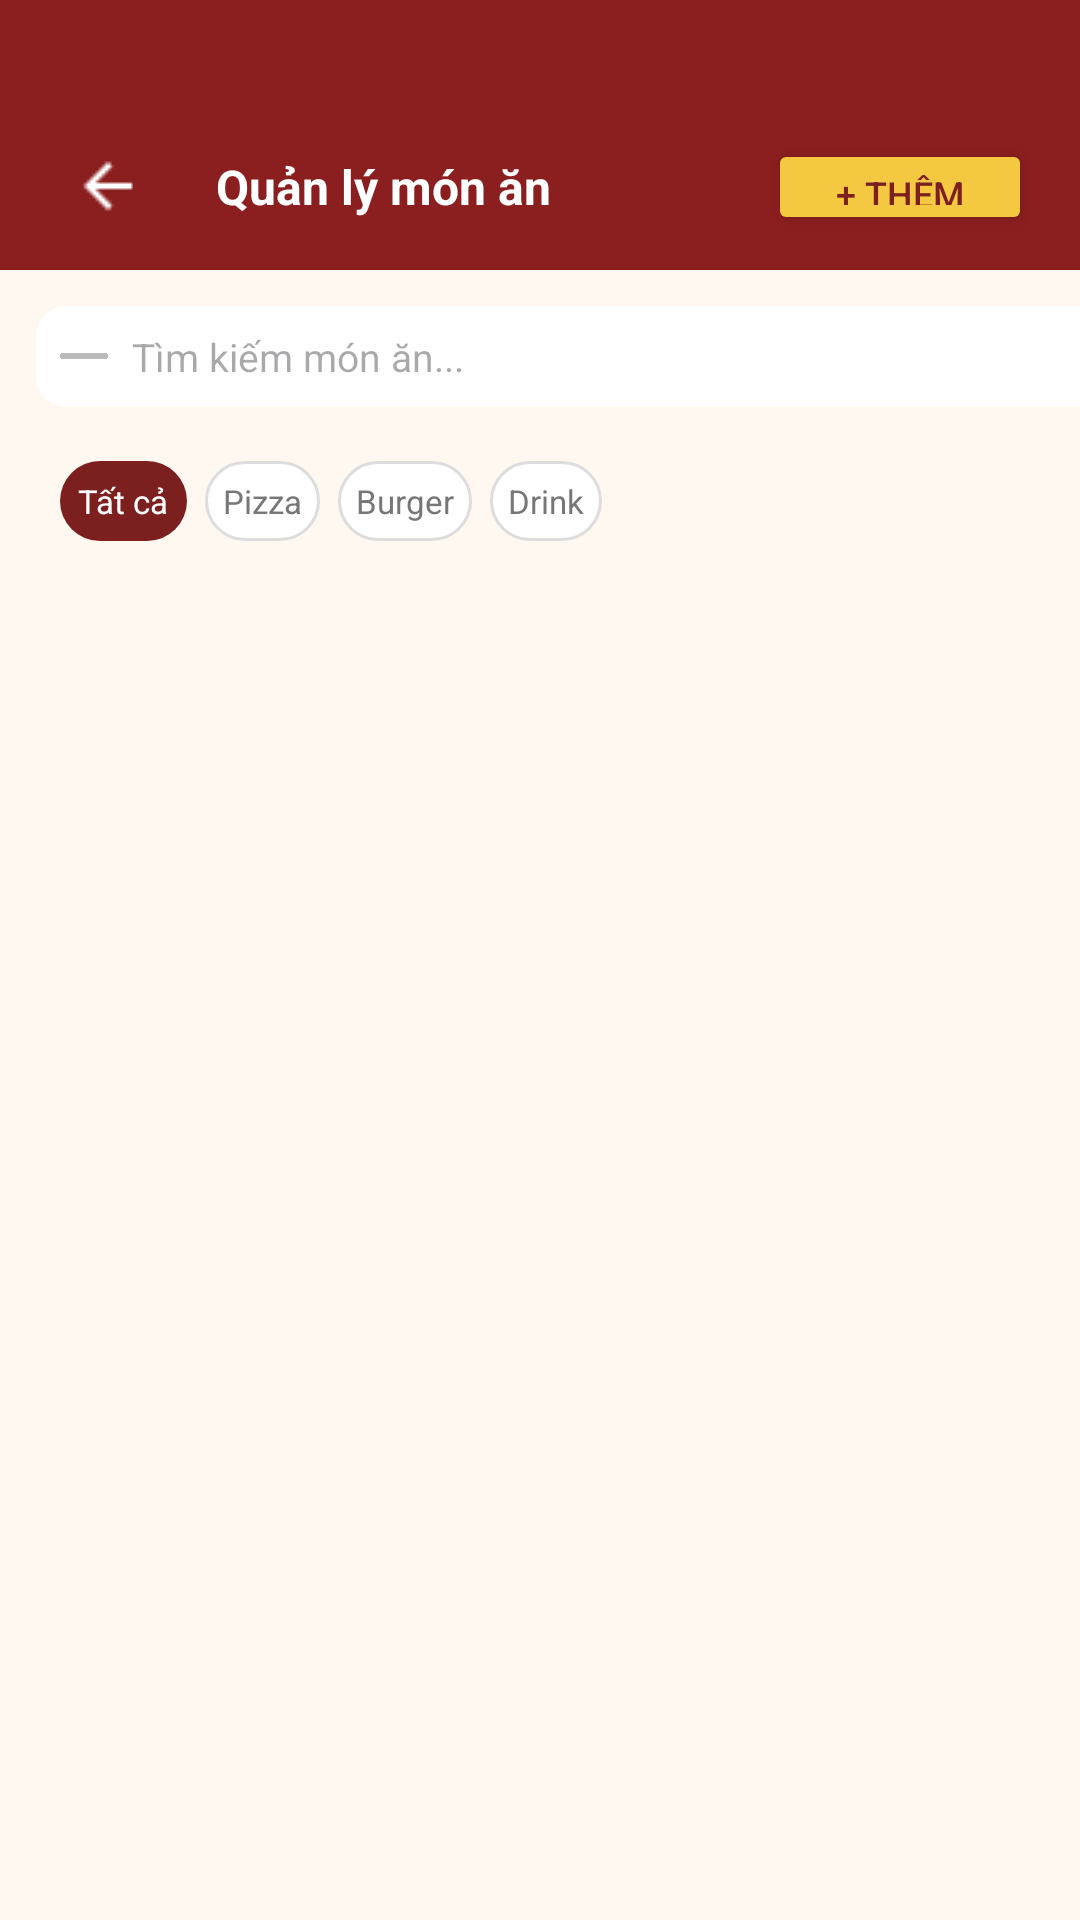

Produce the Android XML layout that renders to this screen, including the resource entries it uses.
<!-- AndroidManifest.xml: application theme Theme.QuickBuyFoodDelivery -->
<!-- res/layout/activity_manage_food.xml -->
﻿<?xml version="1.0" encoding="utf-8"?>
<androidx.constraintlayout.widget.ConstraintLayout
    xmlns:android="http://schemas.android.com/apk/res/android"
    xmlns:app="http://schemas.android.com/apk/res-auto"
    xmlns:tools="http://schemas.android.com/tools"
    android:layout_width="match_parent"
    android:layout_height="match_parent"
    android:background="#FFF8F0">

    

    <LinearLayout
        android:layout_width="match_parent"
        android:layout_height="match_parent"
        android:orientation="vertical">

        <androidx.constraintlayout.widget.ConstraintLayout
            android:layout_width="match_parent"
            android:layout_height="90dp"
            android:background="@color/red_accent">

            <ImageView
                android:id="@+id/btnBack"
                android:layout_width="24dp"
                android:layout_height="24dp"
                android:layout_marginStart="24dp"
                android:layout_marginBottom="16dp"
                android:src="@drawable/ic_back"
                app:layout_constraintBottom_toBottomOf="parent"
                app:layout_constraintStart_toStartOf="parent"
                app:tint="#FFFFFF" />

            <TextView
                android:id="@+id/textView12"
                android:layout_width="0dp"
                android:layout_height="wrap_content"
                android:layout_marginStart="24dp"
                android:layout_weight="1"
                android:text="Quản lý món ăn"
                android:textColor="#FFFFFF"
                android:textSize="16sp"
                android:textStyle="bold"
                app:layout_constraintBottom_toBottomOf="@+id/btnBack"
                app:layout_constraintStart_toEndOf="@+id/btnBack"
                app:layout_constraintTop_toTopOf="@+id/btnBack" />

            <Button
                android:id="@+id/btnAddFood"
                android:layout_width="wrap_content"
                android:layout_height="32dp"
                android:layout_marginEnd="16dp"
                android:backgroundTint="#F5C842"
                android:text="+ Thêm"
                android:textColor="#7B1F1F"
                android:textSize="12sp"
                app:cornerRadius="16dp"
                app:layout_constraintBottom_toBottomOf="@+id/textView12"
                app:layout_constraintEnd_toEndOf="parent"
                app:layout_constraintTop_toTopOf="@+id/textView12" />
        </androidx.constraintlayout.widget.ConstraintLayout>

        <LinearLayout
            android:layout_width="413dp"
            android:layout_height="643dp"
            android:orientation="vertical"
            android:padding="12dp">

            
            <androidx.cardview.widget.CardView
                android:layout_width="match_parent"
                android:layout_height="wrap_content"
                android:layout_marginBottom="10dp"
                app:cardCornerRadius="10dp"
                app:cardElevation="0dp">

                <LinearLayout
                    android:layout_width="match_parent"
                    android:layout_height="wrap_content"
                    android:gravity="center_vertical"
                    android:orientation="horizontal"
                    android:padding="8dp">

                    <ImageView
                        android:layout_width="16dp"
                        android:layout_height="16dp"
                        android:layout_marginEnd="8dp"
                        android:src="@drawable/background_search"
                        app:tint="#BBBBBB" />

                    <EditText
                        android:id="@+id/edtSearch"
                        android:layout_width="match_parent"
                        android:layout_height="wrap_content"
                        android:background="@null"
                        android:hint="Tìm kiếm món ăn..."
                        android:singleLine="true"
                        android:textSize="13sp" />
                </LinearLayout>
            </androidx.cardview.widget.CardView>

            
            <HorizontalScrollView
                android:layout_width="match_parent"
                android:layout_height="wrap_content"
                android:layout_marginBottom="10dp"
                android:scrollbars="none">

                <LinearLayout
                    android:layout_width="wrap_content"
                    android:layout_height="wrap_content"
                    android:orientation="horizontal"
                    android:padding="8dp">

                    <TextView
                        android:id="@+id/chipAll"
                        android:layout_width="wrap_content"
                        android:layout_height="wrap_content"
                        android:layout_marginEnd="6dp"
                        android:background="@drawable/bg_chip_active"
                        android:padding="6dp"
                        android:paddingHorizontal="14dp"
                        android:text="Tất cả"
                        android:textColor="#FFFFFF"
                        android:textSize="11sp" />

                    <TextView
                        android:id="@+id/chipPizza"
                        android:layout_width="wrap_content"
                        android:layout_height="wrap_content"
                        android:layout_marginEnd="6dp"
                        android:background="@drawable/bg_chip_inactive"
                        android:padding="6dp"
                        android:paddingHorizontal="14dp"
                        android:text="Pizza"
                        android:textColor="#777777"
                        android:textSize="11sp" />

                    <TextView
                        android:id="@+id/chipBurger"
                        android:layout_width="wrap_content"
                        android:layout_height="wrap_content"
                        android:layout_marginEnd="6dp"
                        android:background="@drawable/bg_chip_inactive"
                        android:padding="6dp"
                        android:paddingHorizontal="14dp"
                        android:text="Burger"
                        android:textColor="#777777"
                        android:textSize="11sp" />

                    <TextView
                        android:id="@+id/chipDrink"
                        android:layout_width="wrap_content"
                        android:layout_height="wrap_content"
                        android:background="@drawable/bg_chip_inactive"
                        android:padding="6dp"
                        android:paddingHorizontal="14dp"
                        android:text="Drink"
                        android:textColor="#777777"
                        android:textSize="11sp" />
                </LinearLayout>
            </HorizontalScrollView>

            
            <androidx.recyclerview.widget.RecyclerView
                android:id="@+id/rvFoodList"
                android:layout_width="match_parent"
                android:layout_height="match_parent"
                android:clipToPadding="false"
                android:paddingBottom="16dp" />

        </LinearLayout>
    </LinearLayout>

</androidx.constraintlayout.widget.ConstraintLayout>
<!-- resources referenced by this layout -->
<resources>
  <color name="red_accent">#8B1E1E</color>
  <!-- drawable background_search: png bitmap (drawable, 1443 bytes) -->
  <!-- drawable bg_chip_active (drawable) -->
  <?xml version="1.0" encoding="utf-8"?>
  <shape xmlns:android="http://schemas.android.com/apk/res/android">
      <solid android:color="#7B1F1F"/>
      <corners android:radius="20dp"/>
  </shape>
  <!-- drawable bg_chip_inactive (drawable) -->
  <?xml version="1.0" encoding="utf-8"?>
  <shape xmlns:android="http://schemas.android.com/apk/res/android">
      <solid android:color="#FFFFFF"/>
      <stroke android:width="1dp" android:color="#DDDDDD"/>
      <corners android:radius="20dp"/>
  </shape>
  <!-- drawable ic_back: png bitmap (drawable, 226 bytes) -->
  <style name="Theme.QuickBuyFoodDelivery" parent="Base.Theme.QuickBuyFoodDelivery" />
  <style name="Base.Theme.QuickBuyFoodDelivery" parent="Theme.Material3.DayNight.NoActionBar">
          
          
      </style>
</resources>
